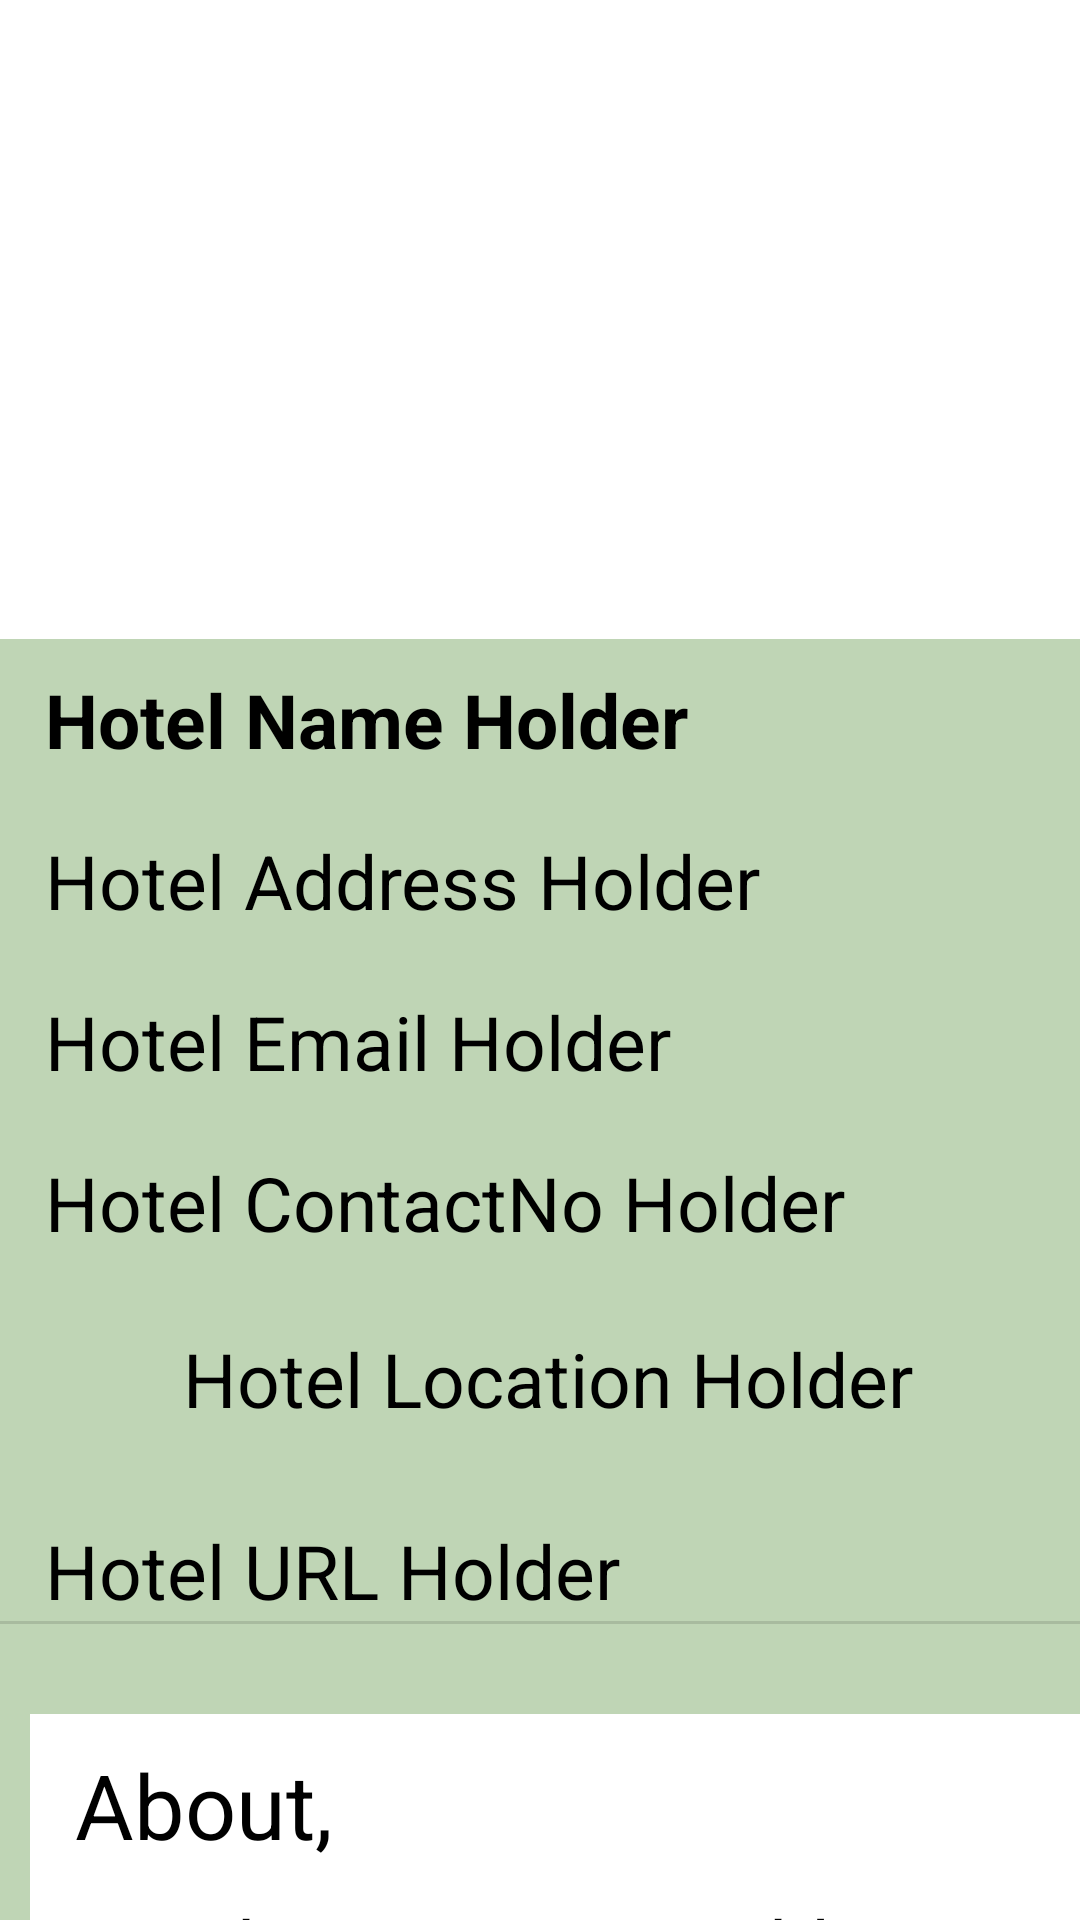

Write the Android layout XML for this screen, with the resource values it uses.
<!-- AndroidManifest.xml: application theme Theme.MADHDRIDevelopers -->
<!-- res/layout/fragment_hotel_descfragment.xml -->
<?xml version="1.0" encoding="utf-8"?>
<FrameLayout xmlns:android="http://schemas.android.com/apk/res/android"
    xmlns:tools="http://schemas.android.com/tools"
    android:layout_width="match_parent"
    android:layout_height="match_parent"
    tools:context=".Hotel_descfragment">

    <LinearLayout
        android:layout_width="match_parent"
        android:layout_height="match_parent"
        android:gravity="center_horizontal"
        android:orientation="vertical">

        <ImageView
            android:id="@+id/hotelimageholder"
            android:layout_width="240dp"
            android:layout_height="173dp"
            android:layout_marginTop="40dp"
            android:src="@color/common_google_signin_btn_text_dark_disabled"
            tools:srcCompat="@tools:sample/avatars" />

        <LinearLayout
            android:layout_width="match_parent"
            android:layout_height="522dp"
            android:background="#BFD5B5"
            android:orientation="vertical">

            <TextView
                android:id="@+id/hotelnameholder"
                android:layout_width="wrap_content"
                android:layout_height="wrap_content"
                android:layout_marginLeft="15dp"
                android:layout_marginTop="10dp"
                android:text="@string/hotelnameholder"
                android:textColor="#000"
                android:textSize="25sp"
                android:textStyle="bold" />

            <TextView
                android:id="@+id/hoteladdressholder"
                android:layout_width="wrap_content"
                android:layout_height="wrap_content"
                android:layout_marginLeft="15dp"
                android:layout_marginTop="20dp"
                android:text="@string/hoteladdressholder"
                android:textColor="#000"
                android:textSize="25sp" />

            <TextView
                android:id="@+id/hotelemailholder"
                android:layout_width="wrap_content"
                android:layout_height="wrap_content"
                android:layout_marginLeft="15dp"
                android:layout_marginTop="20dp"
                android:text="@string/hotelemailholder"
                android:textColor="#000"
                android:textSize="25sp" />

            <TextView
                android:id="@+id/hotelcontactholder"
                android:layout_width="wrap_content"
                android:layout_height="wrap_content"
                android:layout_marginLeft="15dp"
                android:layout_marginTop="20dp"
                android:text="@string/hotelcontactholder"
                android:textColor="#000"
                android:textSize="25sp" />


            <LinearLayout
                android:layout_width="match_parent"
                android:layout_height="wrap_content"
                android:layout_marginTop="20dp">

                <ImageView
                    android:id="@+id/locationon"
                    android:layout_width="61dp"
                    android:layout_height="49dp"
                    android:src="@drawable/ic_baseline_location_on_24" />

                <TextView
                    android:id="@+id/hotellocationholder"
                    android:layout_width="274dp"
                    android:layout_height="wrap_content"
                    android:layout_toRightOf="@+id/locationon"
                    android:paddingTop="5dp"
                    android:text="@string/hotellocationholder"
                    android:textColor="#000"
                    android:textSize="25sp"
                    tools:layout_editor_absoluteX="83dp"
                    tools:layout_editor_absoluteY="2dp" />

            </LinearLayout>

            <TextView
                android:id="@+id/hotelurlholder"
                android:layout_width="wrap_content"
                android:layout_height="wrap_content"
                android:layout_marginLeft="15dp"
                android:layout_marginTop="20dp"
                android:text="@string/hotelurlholder"
                android:textColor="#000"
                android:textSize="25sp" />


            <View
                android:id="@+id/hoteldivider"
                android:layout_width="match_parent"
                android:layout_height="1dp"
                android:background="?android:attr/listDivider"
                tools:layout_editor_absoluteX="-35dp"
                tools:layout_editor_absoluteY="61dp" />


            <LinearLayout
                android:layout_width="367dp"
                android:layout_height="149dp"
                android:layout_marginLeft="10dp"
                android:layout_marginTop="30dp"
                android:layout_marginRight="10dp"
                android:background="@color/white"
                android:orientation="vertical">

                <TextView
                    android:id="@+id/hotelabout"
                    android:layout_width="316dp"
                    android:layout_height="wrap_content"
                    android:layout_marginLeft="15dp"
                    android:layout_marginTop="10dp"
                    android:text="@string/hotelabout"
                    android:textColor="#000"
                    android:textSize="30sp" />

                <TextView
                    android:id="@+id/hoteldescholder"
                    android:layout_width="316dp"
                    android:layout_height="wrap_content"
                    android:layout_marginLeft="15dp"
                    android:layout_marginTop="10dp"
                    android:text="@string/hoteldescholder"
                    android:textColor="#000"
                    android:textSize="25sp" />
            </LinearLayout>


        </LinearLayout>

    </LinearLayout>

</FrameLayout>
<!-- resources referenced by this layout -->
<resources>
  <color name="white">#FFFFFF</color>
  <string name="hotelabout">About,</string>
  <string name="hoteladdressholder">Hotel Address Holder</string>
  <string name="hotelcontactholder">Hotel ContactNo Holder</string>
  <string name="hoteldescholder">Hotel Description Holder</string>
  <string name="hotelemailholder">Hotel Email Holder</string>
  <string name="hotellocationholder">Hotel Location Holder</string>
  <string name="hotelnameholder">Hotel Name Holder</string>
  <string name="hotelurlholder">Hotel URL Holder</string>
  <style name="Theme.MADHDRIDevelopers" parent="Theme.MaterialComponents.DayNight.NoActionBar">
          
          <item name="colorPrimary">@color/ActionBar</item>
          <item name="colorPrimaryVariant">@color/black</item>
          <item name="colorOnPrimary">@color/white</item>
          
          <item name="colorSecondary">@color/teal_200</item>
          <item name="colorSecondaryVariant">@color/teal_700</item>
          <item name="colorOnSecondary">@color/black</item>
  
          
          <item name="android:statusBarColor" tools:targetApi="l">?attr/colorPrimaryVariant</item>
          
      </style>
  <color name="ActionBar">#A1CC03</color>
  <color name="black">#FF000000</color>
  <color name="teal_200">#FF03DAC5</color>
  <color name="teal_700">#FF018786</color>
</resources>
